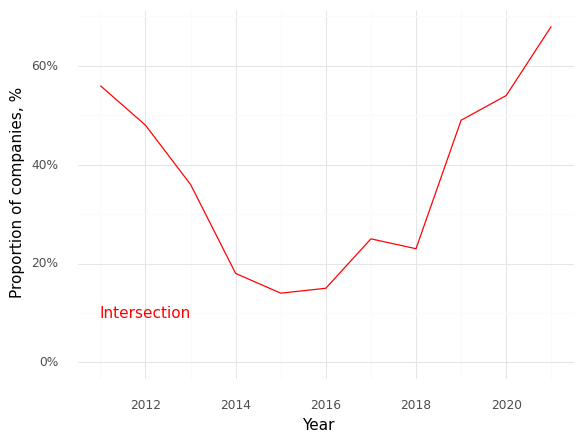

The table this chart was drawn from, first rows:
, Year, Intersection (Prop)
0, 2011, 0.56
1, 2012, 0.48
2, 2013, 0.36
3, 2014, 0.18
4, 2015, 0.14
5, 2016, 0.15
6, 2017, 0.25
7, 2018, 0.23
8, 2019, 0.49
9, 2020, 0.54
10, 2021, 0.68
